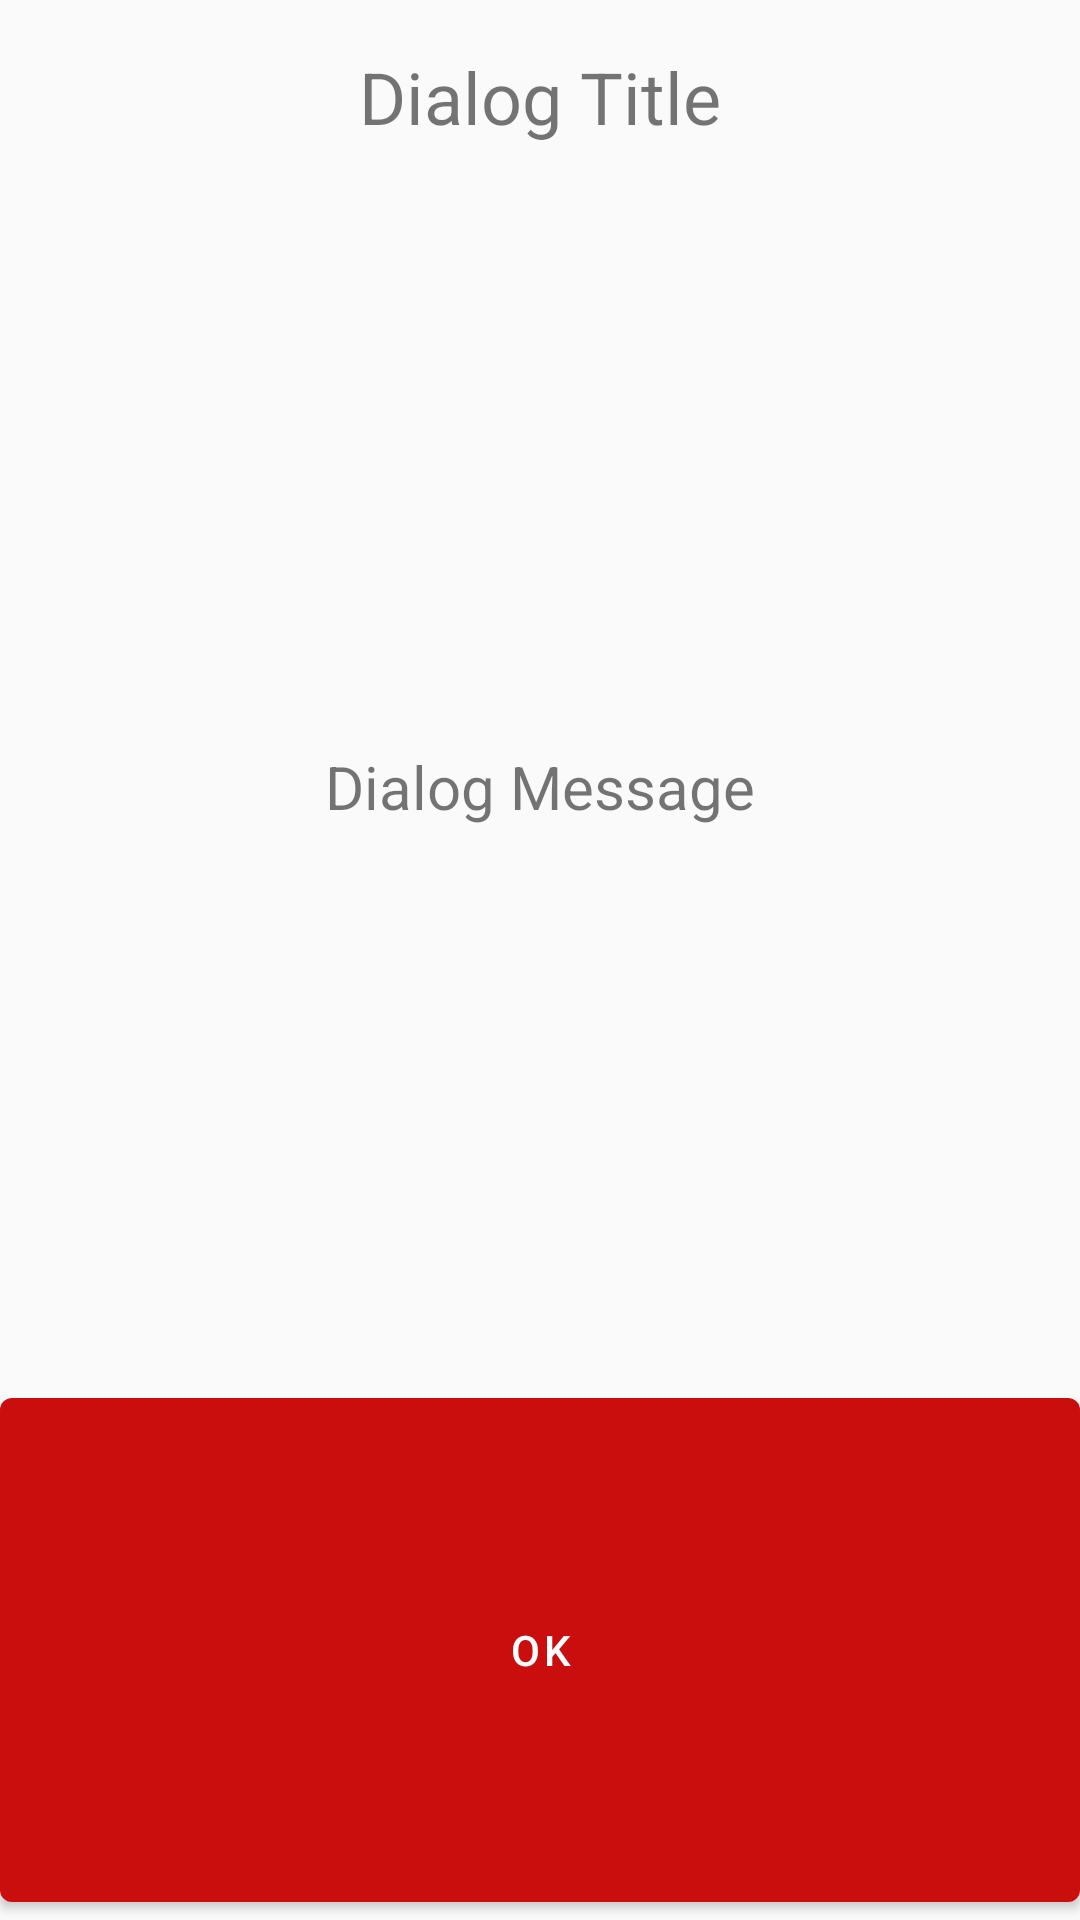

Android layout source for this screen:
<!-- AndroidManifest.xml: application theme Theme.Csvtest -->
<!-- res/layout/dialogactivity.xml -->
<LinearLayout xmlns:android="http://schemas.android.com/apk/res/android"
    android:layout_width="match_parent"
    android:layout_height="match_parent"
    android:orientation="vertical">

    <TextView
        android:id="@+id/dialog_title"
        android:layout_width="match_parent"
        android:layout_height="wrap_content"
        android:text="Dialog Title"
        android:textSize="24sp"
        android:gravity="center"
        android:padding="16dp"/>

    <TextView
        android:id="@+id/dialog_message"
        android:layout_width="match_parent"
        android:layout_height="0dp"
        android:layout_weight="1"
        android:text="Dialog Message"
        android:textSize="20sp"
        android:gravity="center"
        android:padding="16dp"/>

    <Button
        android:id="@+id/ok_button"
        android:layout_width="match_parent"
        android:layout_height="180dp"
        android:text="OK"
        android:gravity="center"
        android:padding="16dp"/>
</LinearLayout>
<!-- resources referenced by this layout -->
<resources>
  <style name="Theme.Csvtest" parent="Theme.MaterialComponents.Light.NoActionBar">
          
          <item name="colorPrimary">@color/purple_500</item>
          <item name="colorPrimaryVariant">@color/purple_700</item>
          <item name="colorOnPrimary">@color/white</item>
          
          <item name="colorSecondary">@color/teal_200</item>
          <item name="colorSecondaryVariant">@color/teal_700</item>
          <item name="colorOnSecondary">@color/black</item>
          
          <item name="android:statusBarColor" tools:targetApi="l">#000000</item>
          
  
          <item name="android:colorBackground">@color/colorBackground</item>
      </style>
  <color name="purple_500">#CA0E0E</color>
  <color name="purple_700">#B30000</color>
  <color name="white">#FFFFFFFF</color>
  <color name="teal_200">#FF03DAC5</color>
  <color name="teal_700">#FF018786</color>
  <color name="black">#FF000000</color>
  <color name="colorBackground">#fafafa</color>
</resources>
